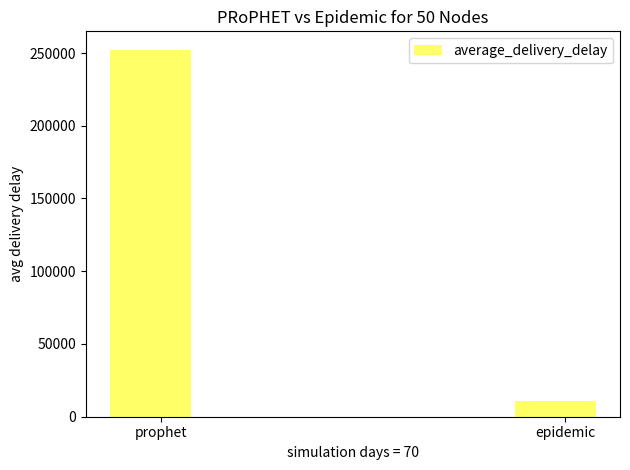

This chart was generated by the following Python code:
# -*- coding: utf-8 -*-
"""
Created on Tue Sep 18 11:52:35 2018

@author: krishanth
"""

# -*- coding: utf-8 -*-
"""
Created on Tue Sep 18 10:47:05 2018

@author: krishanth
"""

#!/usr/bin/python
# Script to plot the stats extracted related to sent
# packets.
#
# Author: Asanga Udugama (adu@comnets.uni-bremen.de)
# Date: 22-aug-2017

import numpy as np
import matplotlib.pyplot as plt

n_groups = 2
   
average_delivery_delay = (252286, 10497)
#Delivery_Rate = (63.10, 61.55, 58.5, 54.26, 50, 47.12  ) 


fig, ax = plt.subplots()

index = np.arange(n_groups)
bar_width = 0.2

opacity = 0.6

rects1 = plt.bar(index, average_delivery_delay, bar_width,
                 alpha=opacity,
                 color='yellow', label='average_delivery_delay')

plt.xlabel('simulation days = 70')
plt.ylabel('avg delivery delay')
plt.title('PRoPHET vs Epidemic for 50 Nodes')
plt.xticks(index + (bar_width * 0.125), ('prophet', 'epidemic'))

plt.legend()

plt.tight_layout()
plt.show()
